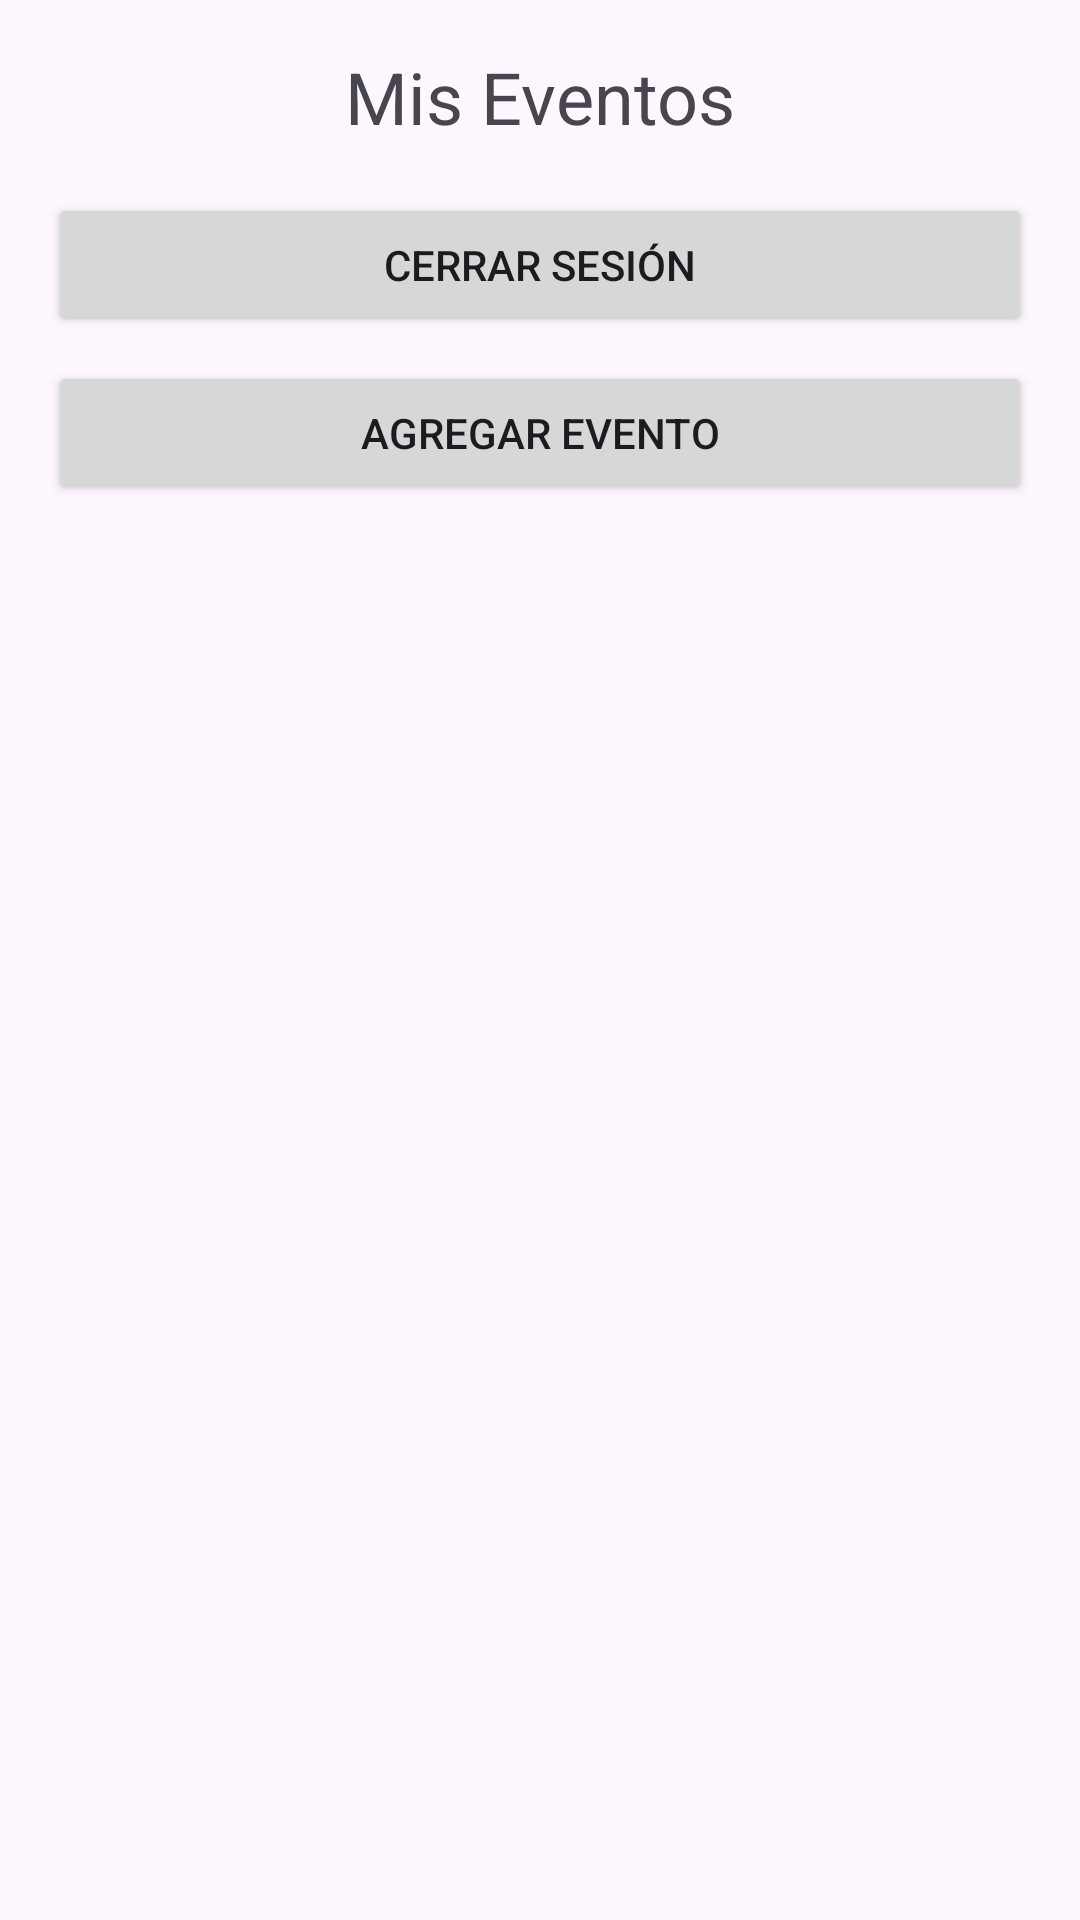

Reconstruct the res/layout file that produces this screen, plus the resources it refers to.
<!-- AndroidManifest.xml: application theme Theme.Evaluacion4 -->
<!-- res/layout/activity_eventos.xml -->
<?xml version="1.0" encoding="utf-8"?>
<LinearLayout xmlns:android="http://schemas.android.com/apk/res/android"
    android:layout_width="match_parent"
    android:layout_height="match_parent"
    android:orientation="vertical"
    android:padding="16dp">

    <TextView
        android:id="@+id/tvTituloEventos"
        android:layout_width="wrap_content"
        android:layout_height="wrap_content"
        android:text="Mis Eventos"
        android:textSize="24sp"
        android:layout_gravity="center_horizontal"
        android:paddingBottom="16dp" />

    <Button
        android:id="@+id/btnCerrarSesion"
        android:layout_width="match_parent"
        android:layout_height="wrap_content"
        android:text="Cerrar Sesión"
        android:layout_marginBottom="8dp" />

    <Button
        android:id="@+id/btnAgregarEvento"
        android:layout_width="match_parent"
        android:layout_height="wrap_content"
        android:text="Agregar Evento"
        android:layout_marginBottom="16dp" />
    <ListView
        android:id="@+id/lvEventos"
        android:layout_width="match_parent"
        android:layout_height="match_parent"
        android:divider="@android:color/darker_gray"
        android:dividerHeight="1dp" />
</LinearLayout>
<!-- resources referenced by this layout -->
<resources>
  <style name="Theme.Evaluacion4" parent="Base.Theme.Evaluacion4" />
  <style name="Base.Theme.Evaluacion4" parent="Theme.Material3.DayNight.NoActionBar">
          
          
      </style>
</resources>
